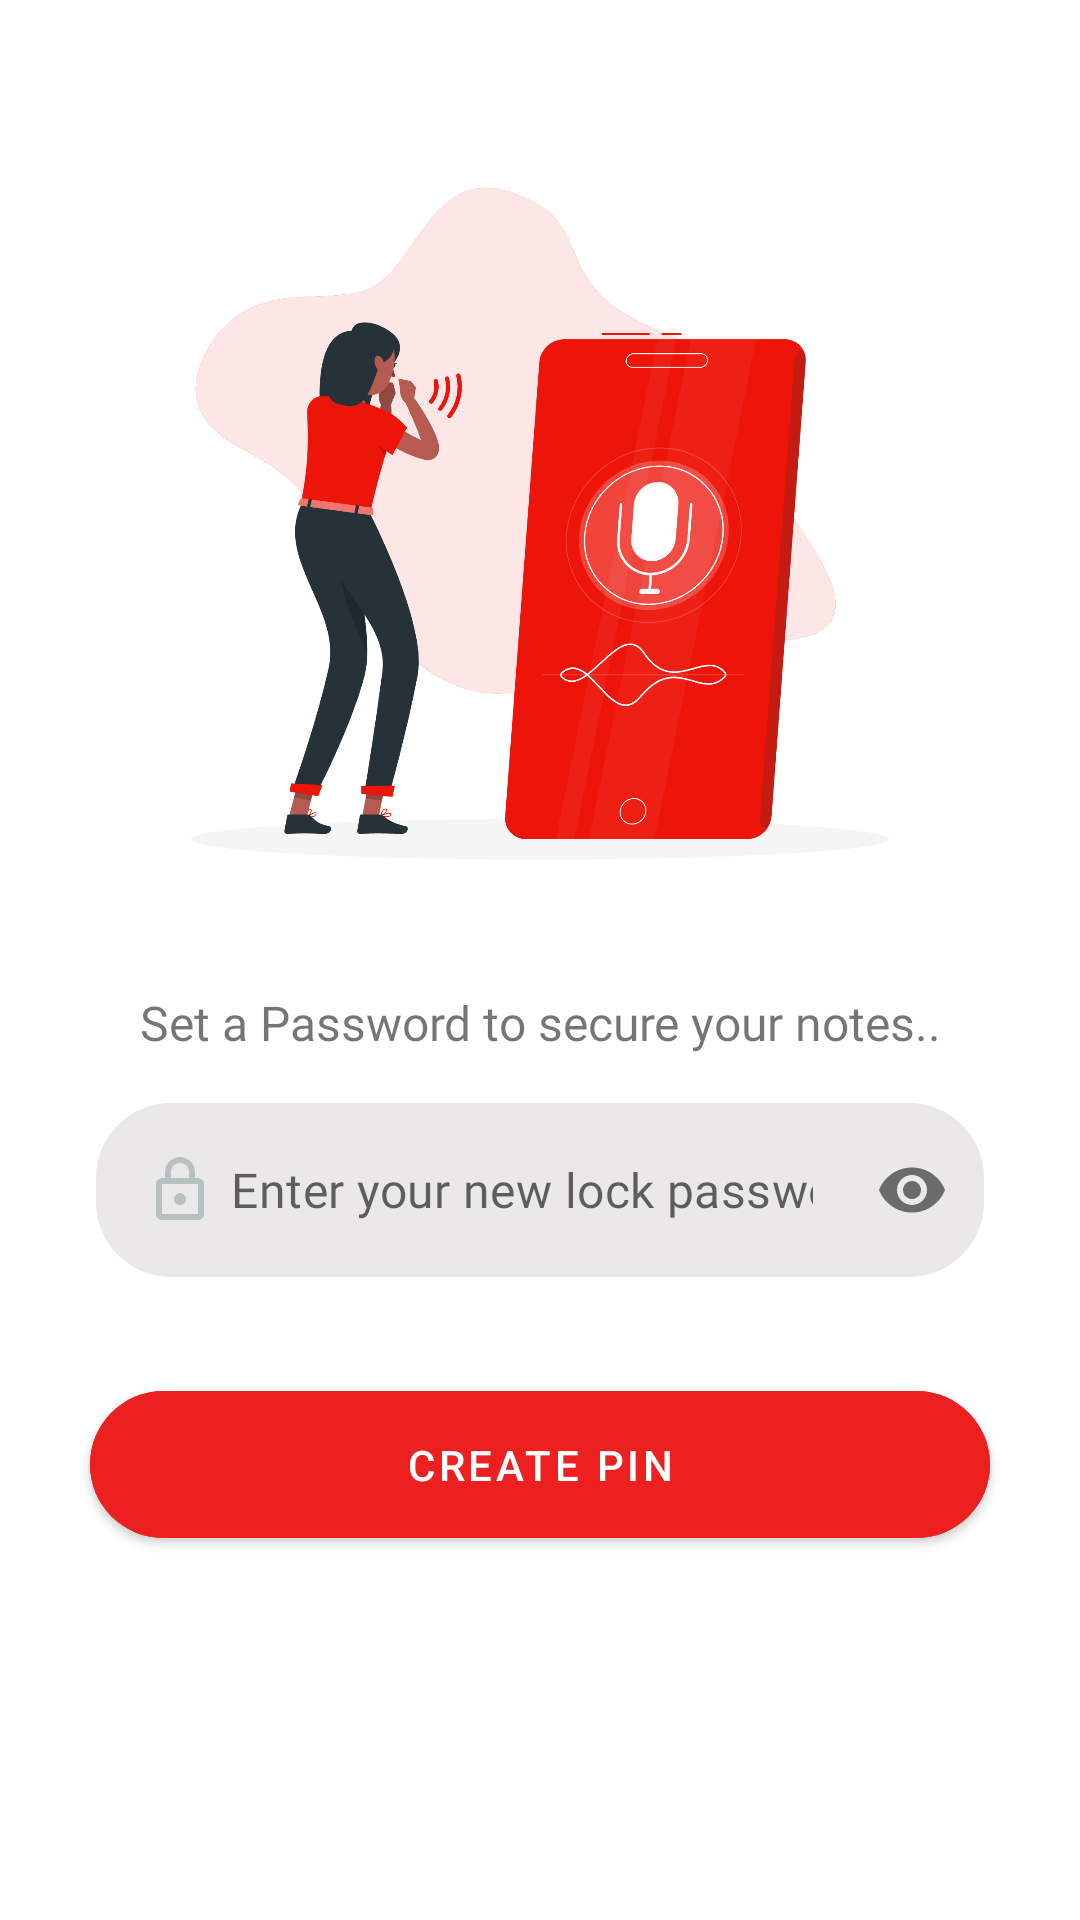

Android layout source for this screen:
<!-- AndroidManifest.xml: application theme Theme.NoteRecorder -->
<!-- res/layout/activity_create_pin.xml -->
<?xml version="1.0" encoding="utf-8"?>
<LinearLayout xmlns:android="http://schemas.android.com/apk/res/android"
    xmlns:app="http://schemas.android.com/apk/res-auto"
    xmlns:tools="http://schemas.android.com/tools"
    android:layout_width="match_parent"
    android:layout_height="match_parent"
    tools:context=".CreatePinActivity"
    android:orientation="vertical">

    <ImageView
        android:layout_width="match_parent"
        android:layout_height="300dp"
        android:src="@drawable/record"
        android:layout_marginTop="30dp"/>
    <TextView
        android:layout_width="match_parent"
        android:layout_height="wrap_content"
        android:text="Set a Password to secure your notes.."
        android:textSize="16dp"
        android:fontFamily="@font/baloo"
        android:gravity="center"/>

    <com.google.android.material.textfield.TextInputLayout
        android:layout_width="match_parent"
        android:layout_height="wrap_content"
        android:id="@+id/inputPassword"
        style="@style/Widget.MaterialComponents.TextInputLayout.OutlinedBox"
        android:layout_marginHorizontal="32dp"
        app:hintEnabled="false"
        android:layout_marginTop="16dp"
        app:passwordToggleEnabled="true">

        <com.google.android.material.textfield.TextInputEditText
            android:layout_width="match_parent"
            android:layout_height="match_parent"
            android:id="@+id/edt_password"
            android:fontFamily="@font/baloo"
            android:inputType="textPassword"
            android:hint="Enter your new lock password"
            android:drawableStart="@drawable/ic_lock"
            android:drawablePadding="5dp"
            android:background="@drawable/edt_bg"/>

    </com.google.android.material.textfield.TextInputLayout>

            <com.google.android.material.button.MaterialButton
                android:layout_width="match_parent"
                android:layout_height="wrap_content"
                android:layout_marginRight="30dp"
                android:layout_marginLeft="30dp"
                android:layout_marginTop="32dp"
                app:cornerRadius="25dp"
                android:padding="15dp"
                android:id="@+id/btn_create"
                android:backgroundTint="@color/red"
                android:text="Create pin"/>
</LinearLayout>
<!-- resources referenced by this layout -->
<resources>
  <color name="red">#ED2020</color>
  <!-- drawable edt_bg (drawable) -->
  <?xml version="1.0" encoding="utf-8"?>
  <shape android:shape="rectangle"  xmlns:android="http://schemas.android.com/apk/res/android">
  <solid android:color="#EAE8E8" />
      <corners android:radius="25dp"/>
  </shape>
  <!-- drawable ic_lock (drawable) -->
  <vector android:height="24dp" android:tint="#B8C1C1"
      android:viewportHeight="24" android:viewportWidth="24"
      android:width="24dp" xmlns:android="http://schemas.android.com/apk/res/android">
      <path android:fillColor="@android:color/white" android:pathData="M18,8h-1L17,6c0,-2.76 -2.24,-5 -5,-5S7,3.24 7,6v2L6,8c-1.1,0 -2,0.9 -2,2v10c0,1.1 0.9,2 2,2h12c1.1,0 2,-0.9 2,-2L20,10c0,-1.1 -0.9,-2 -2,-2zM9,6c0,-1.66 1.34,-3 3,-3s3,1.34 3,3v2L9,8L9,6zM18,20L6,20L6,10h12v10zM12,17c1.1,0 2,-0.9 2,-2s-0.9,-2 -2,-2 -2,0.9 -2,2 0.9,2 2,2z"/>
  </vector>
  <!-- drawable record: png bitmap (drawable, 285596 bytes) -->
  <style name="Theme.NoteRecorder" parent="Theme.MaterialComponents.DayNight.NoActionBar">
          
          <item name="colorPrimary">@color/purple_500</item>
          <item name="colorPrimaryVariant">@color/red</item>
          <item name="colorOnPrimary">@color/white</item>
          
          <item name="colorSecondary">@color/teal_200</item>
          <item name="colorSecondaryVariant">@color/teal_700</item>
          <item name="colorOnSecondary">@color/black</item>
          
          <item name="android:statusBarColor" tools:targetApi="l">?attr/colorPrimaryVariant</item>
          
      </style>
  <color name="purple_500">#FF6200EE</color>
  <color name="white">#FFFFFFFF</color>
  <color name="teal_200">#FF03DAC5</color>
  <color name="teal_700">#FF018786</color>
  <color name="black">#FF000000</color>
</resources>
